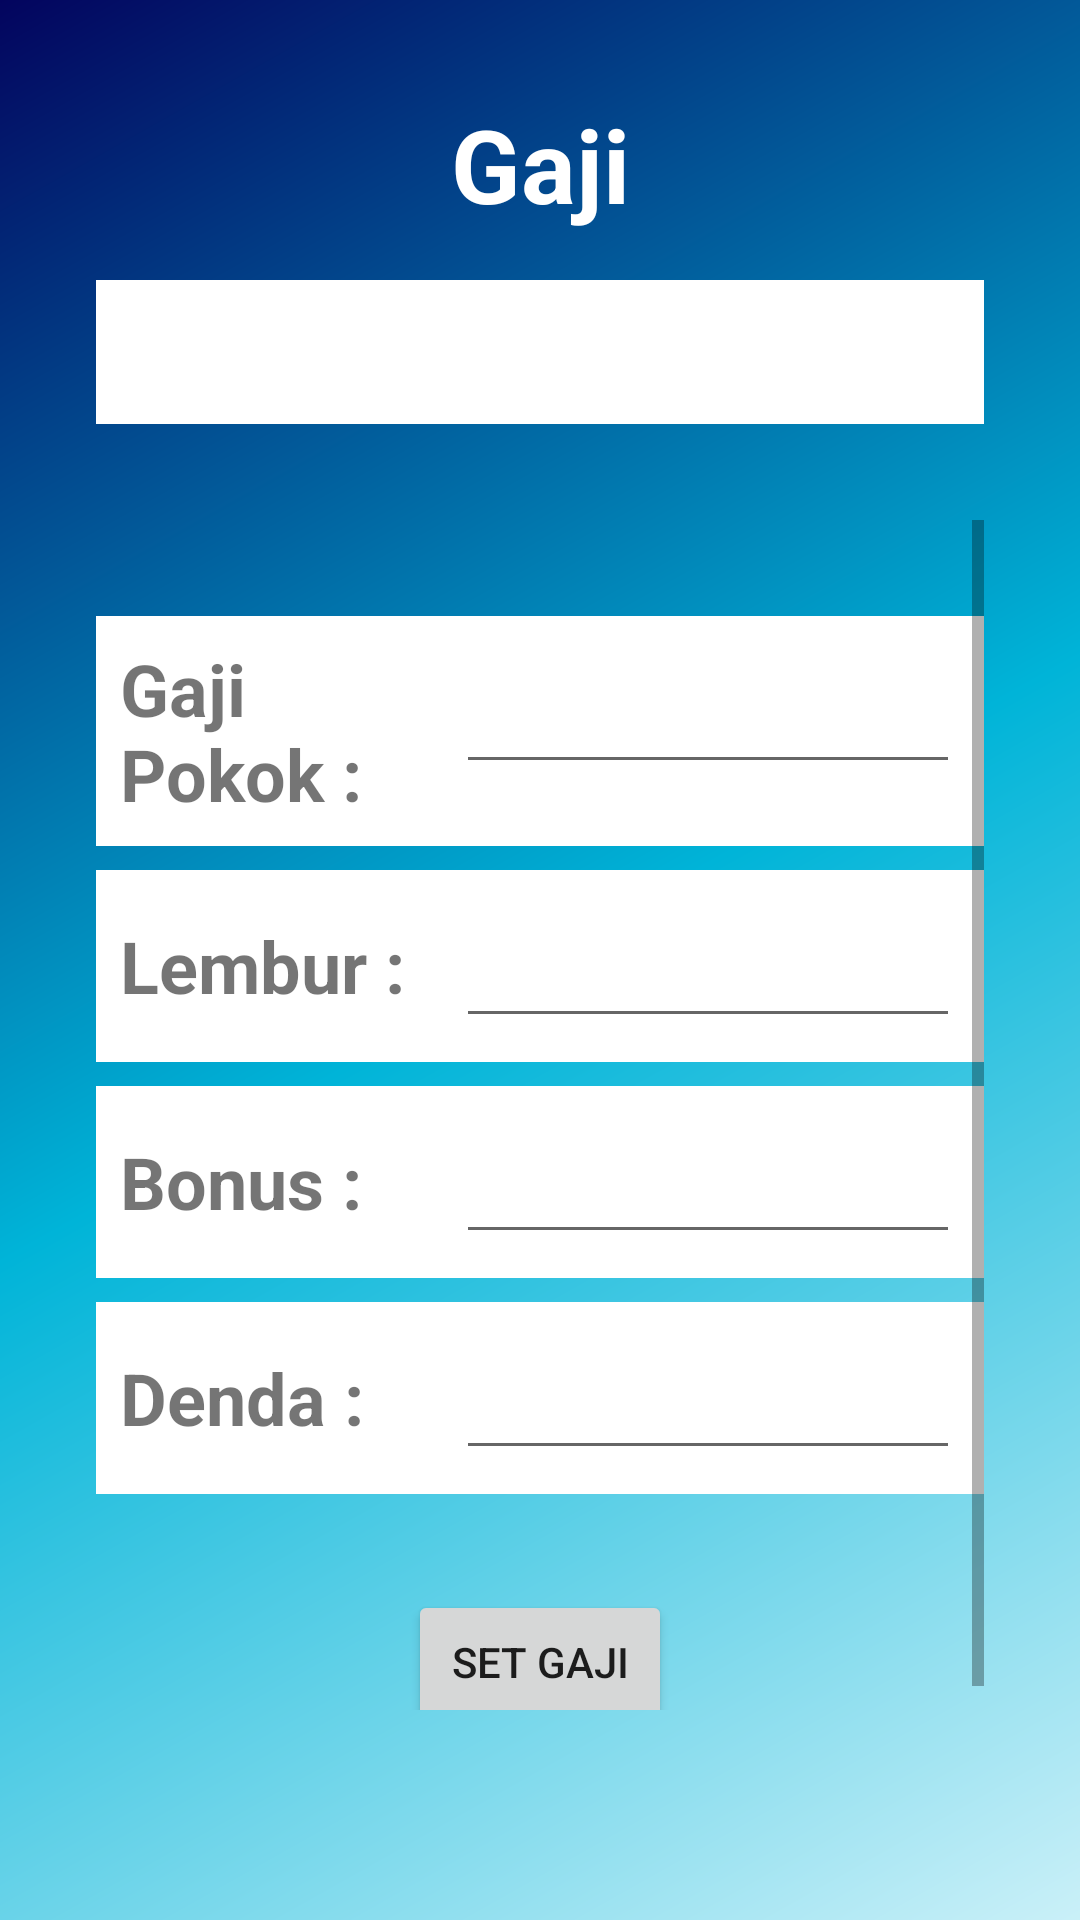

Reconstruct the res/layout file that produces this screen, plus the resources it refers to.
<!-- AndroidManifest.xml: application theme Theme.ProyekAndroid -->
<!-- res/layout/activity_set_gaji.xml -->
<?xml version="1.0" encoding="utf-8"?>
<androidx.constraintlayout.widget.ConstraintLayout xmlns:android="http://schemas.android.com/apk/res/android"
    xmlns:app="http://schemas.android.com/apk/res-auto"
    xmlns:tools="http://schemas.android.com/tools"
    android:layout_width="match_parent"
    android:layout_height="match_parent"
    android:background="@drawable/gradient_start"
    android:padding="32dp"
    tools:context=".SetGaji">

    <TextView
        android:id="@+id/textView12"
        android:layout_width="wrap_content"
        android:layout_height="wrap_content"
        android:text="Gaji"
        android:textColor="#FFFFFF"
        android:textSize="34sp"
        android:textStyle="bold"
        app:layout_constraintEnd_toEndOf="parent"
        app:layout_constraintStart_toStartOf="parent"
        app:layout_constraintTop_toTopOf="parent" />

    <Spinner
        android:id="@+id/spUser"
        android:layout_width="345dp"
        android:layout_height="wrap_content"
        android:layout_marginTop="16dp"
        android:background="#FFFFFF"
        android:minHeight="48dp"
        app:layout_constraintEnd_toEndOf="parent"
        app:layout_constraintStart_toStartOf="parent"
        app:layout_constraintTop_toBottomOf="@+id/textView12" />

    <ScrollView
        android:id="@+id/scrollView2"
        android:layout_width="match_parent"
        android:layout_height="wrap_content"
        android:layout_marginTop="32dp"
        app:layout_constraintTop_toBottomOf="@+id/spUser"
        tools:layout_editor_absoluteX="32dp">

        <LinearLayout
            android:id="@+id/linearLayout3"
            android:layout_width="match_parent"
            android:layout_height="wrap_content"
            android:layout_gravity="center"
            android:layout_marginTop="16dp"
            android:gravity="center"
            android:orientation="vertical"
            app:layout_constraintTop_toBottomOf="@+id/spUser">

            <LinearLayout
                android:layout_width="match_parent"
                android:layout_height="match_parent"
                android:layout_marginTop="8dp"
                android:background="#FFFFFF"
                android:orientation="horizontal"
                android:padding="8dp">

                <TextView
                    android:layout_width="match_parent"
                    android:layout_height="wrap_content"
                    android:layout_gravity="center|center_horizontal"
                    android:layout_margin="0dp"
                    android:layout_weight="1.5"
                    android:gravity="start|center_vertical"
                    android:text="Gaji Pokok :"
                    android:textAlignment="viewStart"
                    android:textSize="24sp"
                    android:textStyle="bold" />

                <EditText
                    android:id="@+id/etPokok"
                    android:layout_width="match_parent"
                    android:layout_height="wrap_content"
                    android:layout_margin="0dp"
                    android:layout_marginTop="16dp"
                    android:layout_weight="1"
                    android:inputType="numberSigned"
                    android:minHeight="48dp" />
            </LinearLayout>

            <LinearLayout
                android:layout_width="match_parent"
                android:layout_height="match_parent"
                android:layout_marginTop="8dp"
                android:background="#FFFFFF"
                android:orientation="horizontal"
                android:padding="8dp">

                <TextView
                    android:id="@+id/textView14"
                    android:layout_width="match_parent"
                    android:layout_height="wrap_content"
                    android:layout_gravity="center|center_horizontal"
                    android:layout_margin="0dp"
                    android:layout_weight="1.5"
                    android:gravity="start|center_vertical"
                    android:text="Lembur :"
                    android:textAlignment="viewStart"
                    android:textSize="24sp"
                    android:textStyle="bold" />

                <EditText
                    android:id="@+id/etLembur"
                    android:layout_width="match_parent"
                    android:layout_height="wrap_content"
                    android:layout_margin="0dp"
                    android:layout_weight="1"
                    android:ems="10"
                    android:inputType="numberSigned"
                    android:minHeight="48dp" />
            </LinearLayout>

            <LinearLayout
                android:layout_width="match_parent"
                android:layout_height="match_parent"
                android:layout_marginTop="8dp"
                android:background="#FFFFFF"
                android:orientation="horizontal"
                android:padding="8dp">

                <TextView
                    android:id="@+id/textView17"
                    android:layout_width="match_parent"
                    android:layout_height="wrap_content"
                    android:layout_gravity="center|center_horizontal"
                    android:layout_margin="0dp"
                    android:layout_weight="1.5"
                    android:gravity="start|center_vertical"
                    android:text="Bonus :"
                    android:textAlignment="viewStart"
                    android:textSize="24sp"
                    android:textStyle="bold" />

                <EditText
                    android:id="@+id/etBonus"
                    android:layout_width="match_parent"
                    android:layout_height="wrap_content"
                    android:layout_margin="0dp"
                    android:layout_marginTop="16dp"
                    android:layout_weight="1"
                    android:ems="10"
                    android:inputType="numberSigned"
                    android:minHeight="48dp" />
            </LinearLayout>

            <LinearLayout
                android:layout_width="match_parent"
                android:layout_height="wrap_content"
                android:layout_marginTop="8dp"
                android:background="#FFFFFF"
                android:orientation="horizontal"
                android:padding="8dp">

                <TextView
                    android:id="@+id/textView18"
                    android:layout_width="match_parent"
                    android:layout_height="wrap_content"
                    android:layout_gravity="center|center_horizontal"
                    android:layout_margin="0dp"
                    android:layout_weight="1.5"
                    android:gravity="start|center_vertical"
                    android:text="Denda :"
                    android:textAlignment="viewStart"
                    android:textSize="24sp"
                    android:textStyle="bold" />

                <EditText
                    android:id="@+id/etDenda"
                    android:layout_width="match_parent"
                    android:layout_height="wrap_content"
                    android:layout_margin="0dp"
                    android:layout_marginTop="16dp"
                    android:layout_weight="1"
                    android:ems="10"
                    android:inputType="numberSigned"
                    android:minHeight="48dp" />
            </LinearLayout>

            <Button
                android:id="@+id/btnGaji"
                android:layout_width="wrap_content"
                android:layout_height="wrap_content"
                android:layout_marginTop="32dp"
                android:foregroundGravity="center"
                android:gravity="center"
                android:text="Set Gaji" />
        </LinearLayout>
    </ScrollView>

</androidx.constraintlayout.widget.ConstraintLayout>
<!-- resources referenced by this layout -->
<resources>
  <!-- drawable gradient_start (drawable) -->
  <?xml version="1.0" encoding="utf-8"?>
  <shape xmlns:android="http://schemas.android.com/apk/res/android"
      android:shape="rectangle">
      <gradient
          android:type="linear"
          android:angle="315"
          android:startColor="@color/GradientStart"
          android:centerColor="@color/GradientCenter"
          android:endColor="@color/GradientEnd"/>
  </shape>
  <style name="Theme.ProyekAndroid" parent="Theme.MaterialComponents.DayNight.NoActionBar">
          
          <item name="colorPrimary">@color/blue_500</item>
          <item name="colorPrimaryVariant">@color/blue_700</item>
          <item name="colorOnPrimary">@color/lighter_blue</item>
          
          <item name="colorSecondary">@color/light_blue</item>
          <item name="colorSecondaryVariant">@color/blue_300</item>
          <item name="colorOnSecondary">@color/black</item>
          
          <item name="android:statusBarColor" tools:targetApi="l">?attr/colorPrimaryVariant</item>
          
      </style>
  <color name="GradientStart">#03045e</color>
  <color name="GradientCenter">#00b4d8</color>
  <color name="GradientEnd">#caf0f8</color>
  <color name="blue_500">#0077B6</color>
  <color name="blue_700">#03045E</color>
  <color name="lighter_blue">#CAF0F8</color>
  <color name="light_blue">#90E0EF</color>
  <color name="blue_300">#00B4D8</color>
  <color name="black">#FF000000</color>
</resources>
